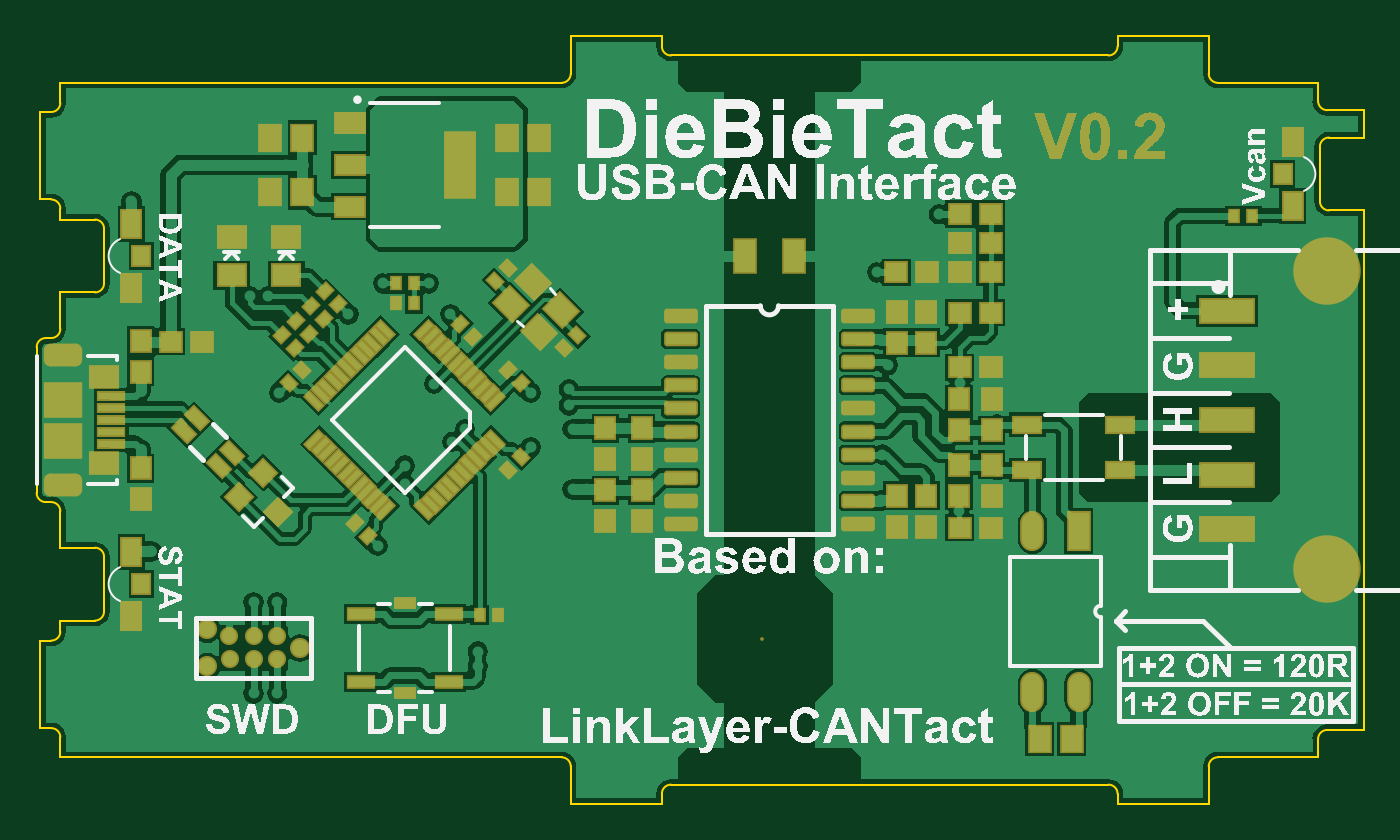
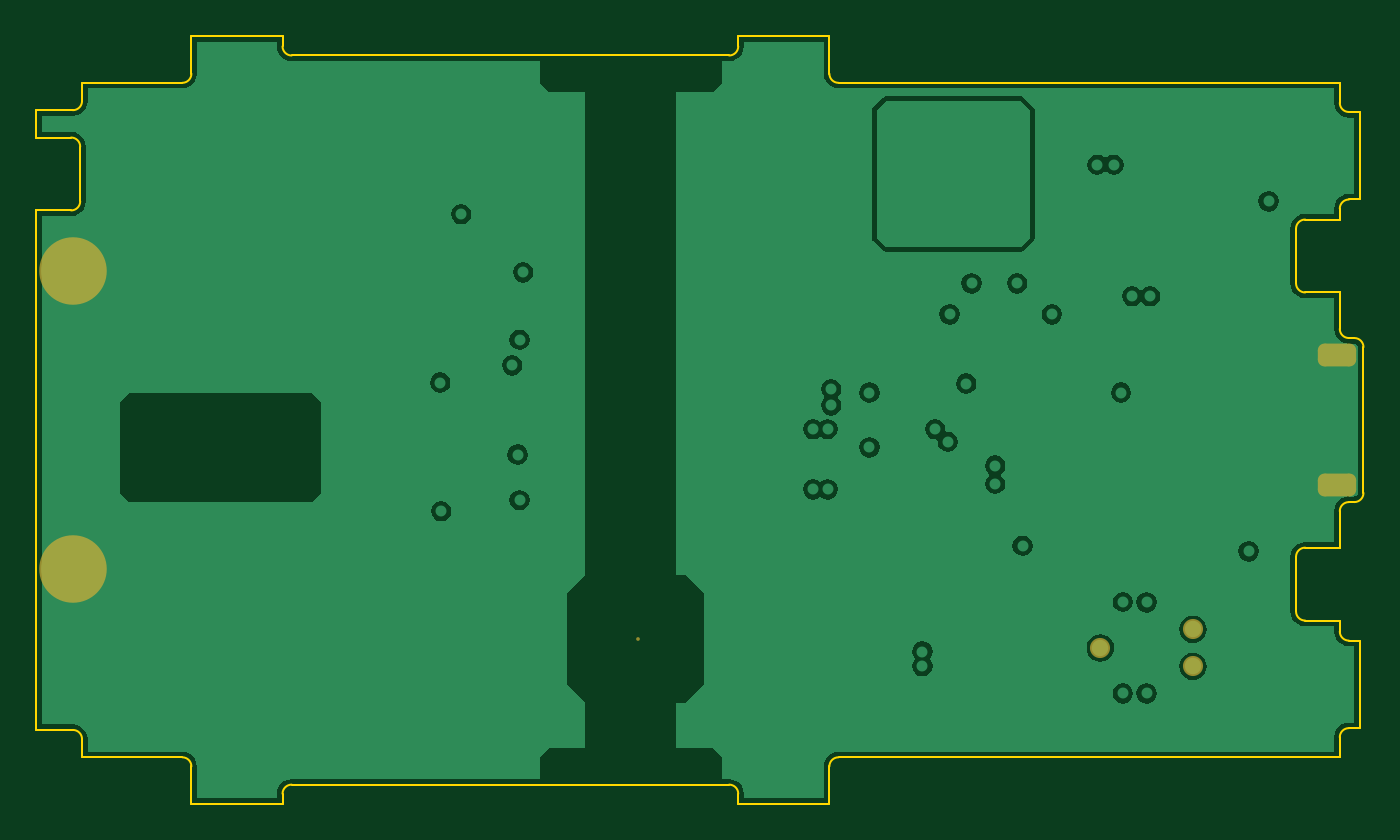
Circuit board: 7 layer files. Board 72.8 x 42.1 mm.
- bottom_copper: DB10025_CANToUSB.GBL (23502 bytes)
- bottom_mask: DB10025_CANToUSB.GBS (700 bytes)
- outline: DB10025_CANToUSB.GKO (2950 bytes)
- top_copper: DB10025_CANToUSB.GTL (50260 bytes)
- top_silk: DB10025_CANToUSB.GTO (198860 bytes)
- paste: DB10025_CANToUSB.GTP (7406 bytes)
- top_mask: DB10025_CANToUSB.GTS (16174 bytes)

=== bottom_copper: DB10025_CANToUSB.GBL (23502 bytes, source omitted) ===
=== bottom_mask: DB10025_CANToUSB.GBS (700 bytes, source withheld) ===
=== outline: DB10025_CANToUSB.GKO ===
G04 Layer_Color=16711935*
%FSLAX44Y44*%
%MOMM*%
G71*
G01*
G75*
%ADD49C,0.1000*%
D49*
X707000Y155000D02*
G03*
X702000Y150000I0J-5000D01*
G01*
Y120000D02*
G03*
X707000Y115000I5000J0D01*
G01*
X3000Y45000D02*
G03*
X-2000Y40000I0J-5000D01*
G01*
Y-40000D02*
G03*
X3000Y-45000I5000J0D01*
G01*
X11000Y-50000D02*
G03*
X6000Y-45000I-5000J0D01*
G01*
Y-121000D02*
G03*
X11000Y-116000I0J5000D01*
G01*
Y-174000D02*
G03*
X6000Y-169000I-5000J0D01*
G01*
X291000Y-190000D02*
G03*
X286000Y-185000I-5000J0D01*
G01*
X346000Y-200000D02*
G03*
X341000Y-205000I0J-5000D01*
G01*
X591000D02*
G03*
X586000Y-200000I-5000J0D01*
G01*
X646000Y-185000D02*
G03*
X641000Y-190000I0J-5000D01*
G01*
X706000Y-170000D02*
G03*
X701000Y-175000I0J-5000D01*
G01*
Y175000D02*
G03*
X706000Y170000I5000J0D01*
G01*
X641000Y190000D02*
G03*
X646000Y185000I5000J0D01*
G01*
X586000Y200000D02*
G03*
X591000Y205000I0J5000D01*
G01*
X341000D02*
G03*
X346000Y200000I5000J0D01*
G01*
X286000Y185000D02*
G03*
X291000Y190000I0J5000D01*
G01*
X6000Y169000D02*
G03*
X11000Y174000I0J5000D01*
G01*
Y116000D02*
G03*
X6000Y121000I-5000J0D01*
G01*
Y45000D02*
G03*
X11000Y50000I0J5000D01*
G01*
X30000Y-110000D02*
G03*
X35000Y-105000I0J5000D01*
G01*
Y-75000D02*
G03*
X30000Y-70000I-5000J0D01*
G01*
Y70000D02*
G03*
X35000Y75000I0J5000D01*
G01*
Y105000D02*
G03*
X30000Y110000I-5000J0D01*
G01*
X726000Y155000D02*
Y170000D01*
X707000Y155000D02*
X726000D01*
X726000Y-170000D02*
Y115000D01*
X706000Y170000D02*
X726000D01*
X726000Y115000D02*
X726000D01*
X707000D02*
X726000D01*
X702000Y120000D02*
Y135000D01*
Y150000D01*
X346000Y-200000D02*
X586000D01*
X591000Y-210500D02*
Y-205000D01*
X641000Y-210500D02*
Y-190000D01*
X646000Y-185000D02*
X701000D01*
X706000Y-170000D02*
X726000D01*
X701000Y-185000D02*
Y-175000D01*
Y175000D02*
Y185000D01*
X641000Y190000D02*
Y210500D01*
X646000Y185000D02*
X701000D01*
X346000Y200000D02*
X586000D01*
X591000Y205000D02*
Y210500D01*
X341000Y205000D02*
Y210500D01*
X291000Y190000D02*
Y210500D01*
X11000Y185000D02*
X286000D01*
X341000Y-210500D02*
Y-205000D01*
X11000Y-185000D02*
X286000D01*
X291000Y-210500D02*
Y-190000D01*
X0Y-169000D02*
X6000D01*
X11000Y-185000D02*
Y-174000D01*
X0Y-121000D02*
X6000D01*
X3000Y-45000D02*
X6000D01*
X-2000Y-40000D02*
Y40000D01*
X3000Y45000D02*
X6000D01*
X0Y121000D02*
X6000D01*
X11000Y174000D02*
Y185000D01*
X0Y169000D02*
X6000D01*
X11000Y185000D02*
X144037D01*
X11000Y-185000D02*
X144037D01*
X0Y121000D02*
Y169000D01*
X291000Y210500D02*
X341000D01*
X591000D02*
X641000D01*
X0Y-169000D02*
Y-121000D01*
X291000Y-210500D02*
X341000D01*
X591000D02*
X641000D01*
X11000Y-70000D02*
X11000D01*
X11000D02*
Y-50000D01*
Y-116000D02*
X11000D01*
Y-110000D01*
Y-70000D02*
X30000D01*
X35000Y-90000D02*
Y-75000D01*
X11000Y-110000D02*
X30000D01*
X35000Y-105000D02*
Y-90000D01*
Y90000D02*
Y105000D01*
X11000Y110000D02*
X30000D01*
X35000Y75000D02*
Y90000D01*
X11000Y70000D02*
X30000D01*
X11000Y110000D02*
Y116000D01*
X11000D02*
X11000D01*
X11000Y50000D02*
Y70000D01*
X11000D01*
M02*

=== top_copper: DB10025_CANToUSB.GTL (50260 bytes, source omitted) ===
=== top_silk: DB10025_CANToUSB.GTO (198860 bytes, source omitted) ===
=== paste: DB10025_CANToUSB.GTP (7406 bytes, source omitted) ===
=== top_mask: DB10025_CANToUSB.GTS (16174 bytes, source omitted) ===
